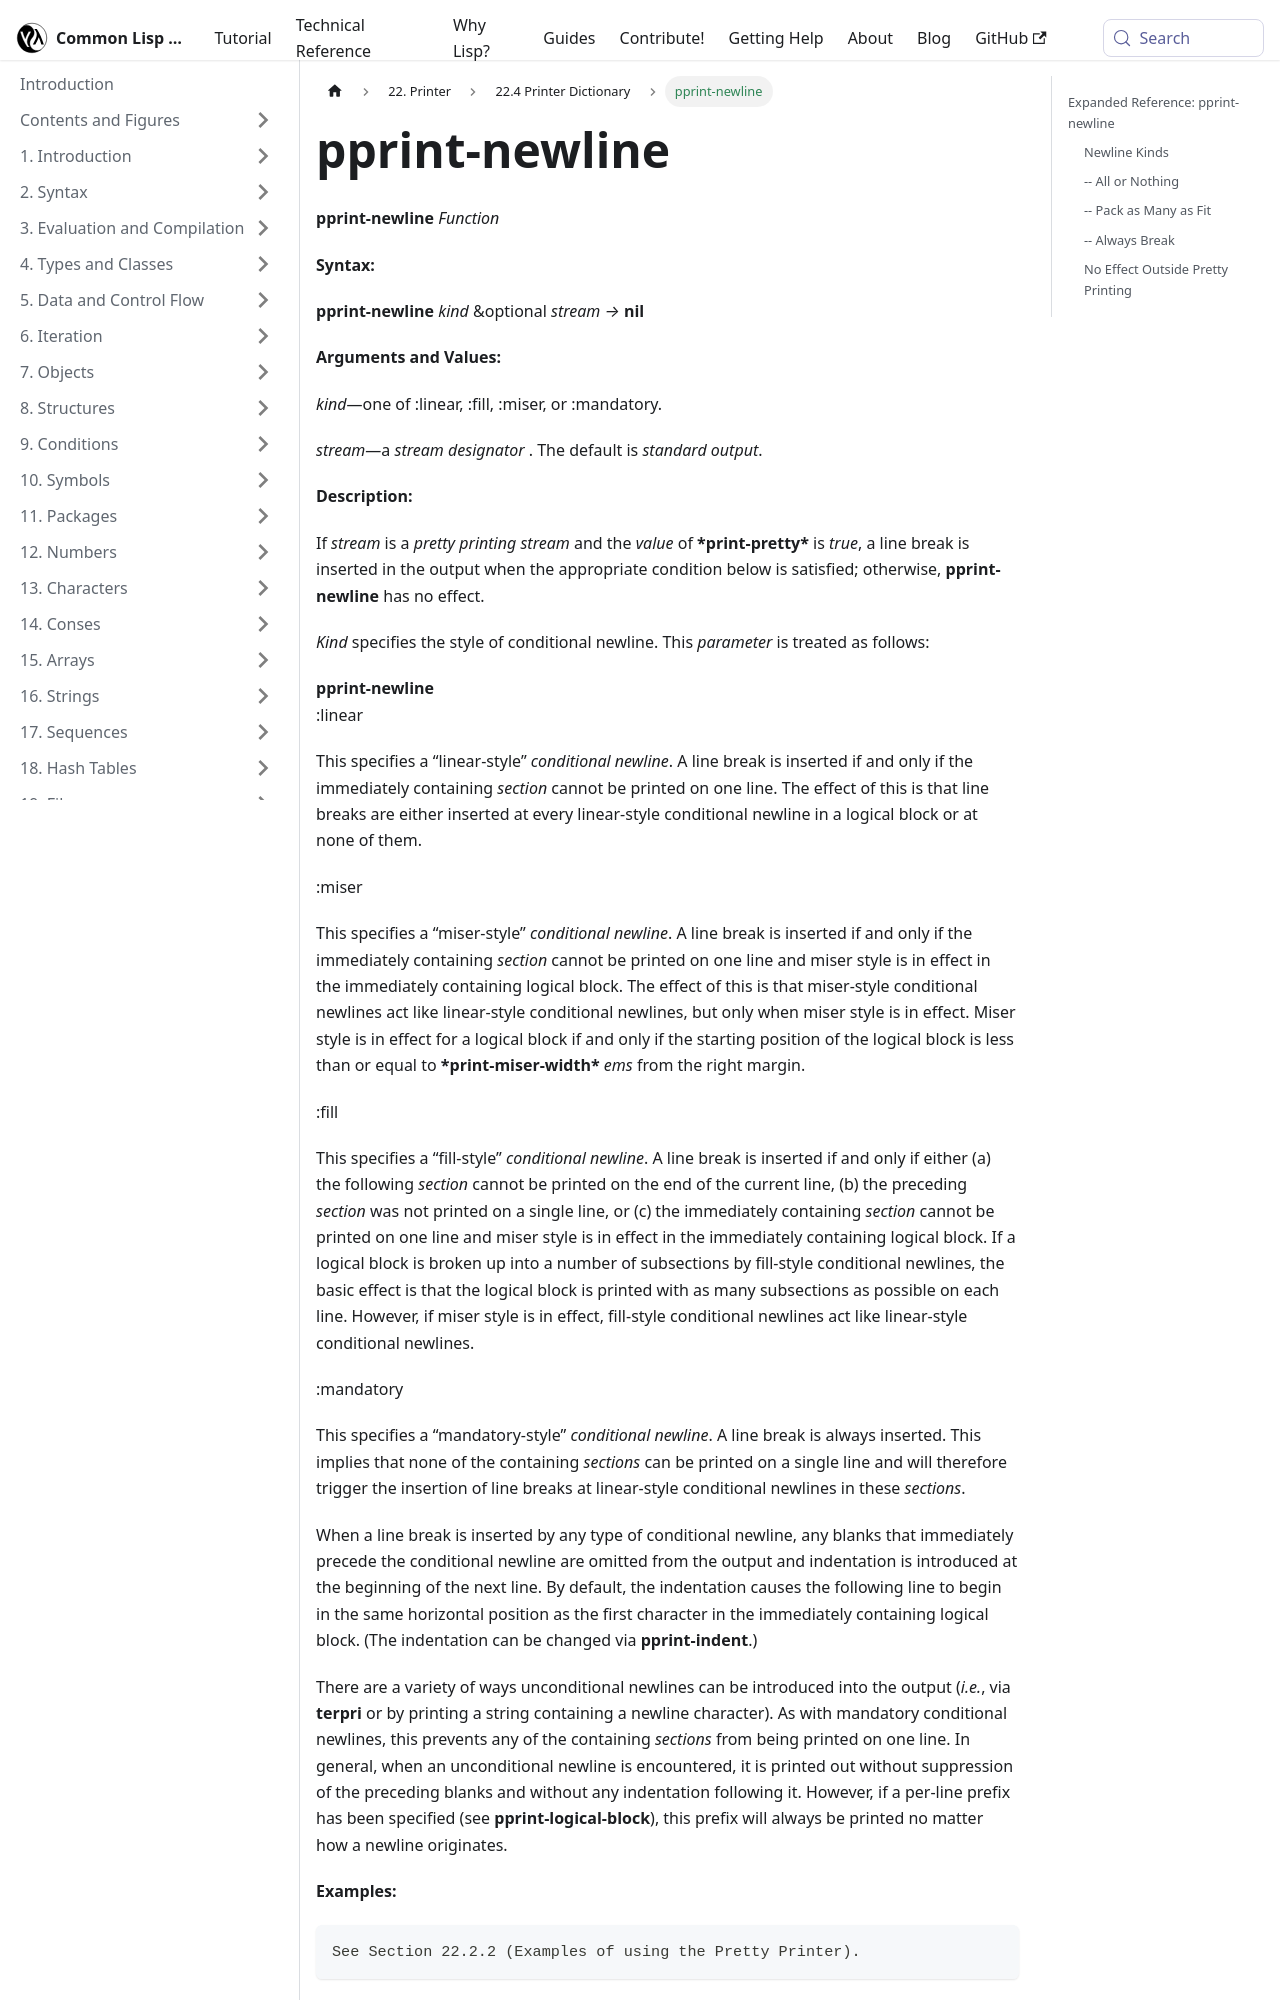

repository: lisp-docs/cl-language-reference · page: chap-22/cc-e-dictionary/pprint-newline_function.html · generator: docusaurus

---
title: "pprint-newline"
---

# pprint-newline

import PprintNewlineFunction from './_pprint-newline_function.md';

<PprintNewlineFunction />

## Expanded Reference: pprint-newline

### Newline Kinds

`pprint-newline` inserts a conditional newline into a pretty-printing stream. The `kind` argument controls when the newline is actually emitted.

There are four kinds:
- `:linear` -- newline if the enclosing section does not fit on one line (all-or-nothing)
- `:fill` -- newline if the next section does not fit on the current line
- `:miser` -- like `:linear`, but only when miser mode is active
- `:mandatory` -- always insert a newline
